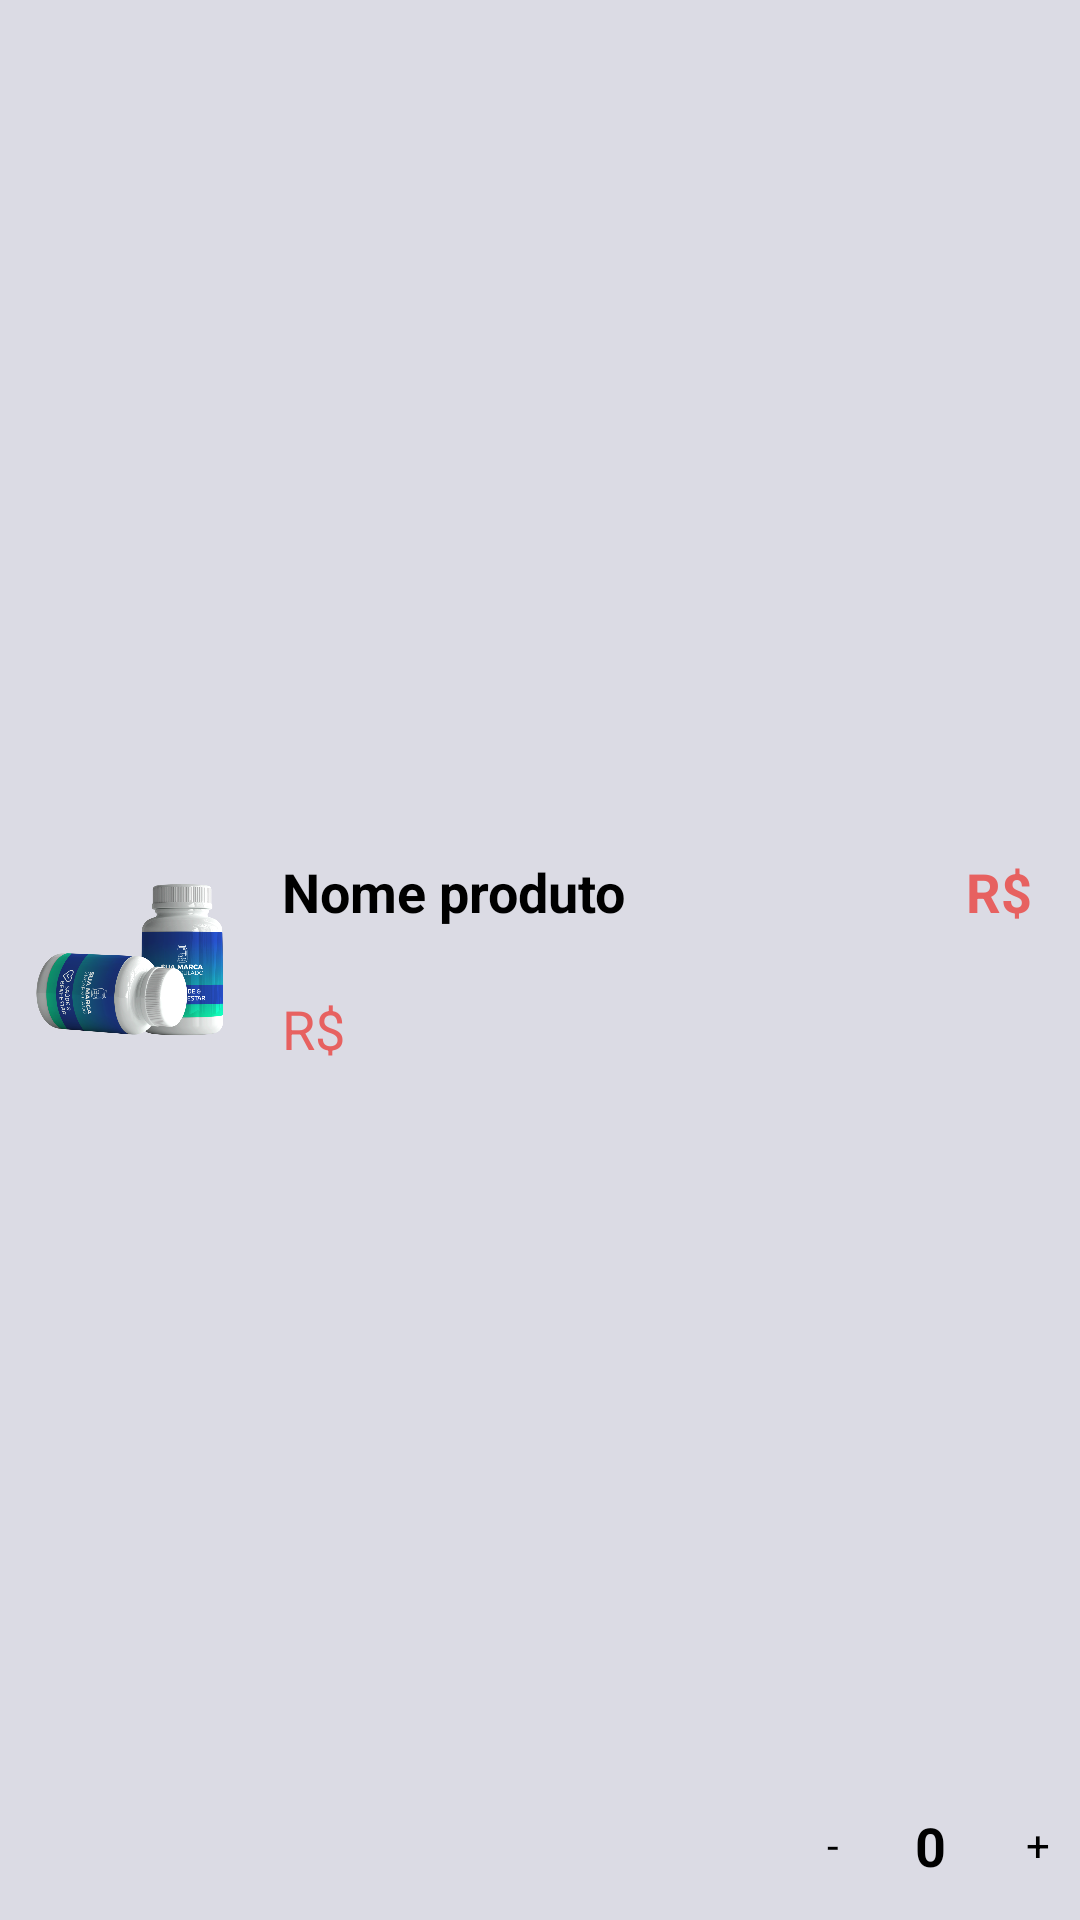

This screen was rendered from an Android layout file. Write that file and the resources it references.
<!-- AndroidManifest.xml: application theme Theme.Naturals -->
<!-- res/layout/viewholder_carrinho.xml -->
<?xml version="1.0" encoding="utf-8"?>
<androidx.constraintlayout.widget.ConstraintLayout xmlns:android="http://schemas.android.com/apk/res/android"
    xmlns:app="http://schemas.android.com/apk/res-auto"
    xmlns:tools="http://schemas.android.com/tools"
    android:layout_width="match_parent"
    android:layout_height="100dp"
    android:layout_marginTop="8dp"
    android:layout_marginBottom="8dp"
    android:background="@color/greynwhite">

    <View
        android:id="@+id/view6"
        android:layout_width="70dp"
        android:layout_height="70dp"
        android:layout_marginStart="8dp"
        android:layout_marginTop="8dp"
        android:layout_marginBottom="8dp"
        android:background="@drawable/white_background2"
        app:layout_constraintBottom_toBottomOf="parent"
        app:layout_constraintStart_toStartOf="parent"
        app:layout_constraintTop_toTopOf="parent" />

    <ImageView
        android:id="@+id/pic"
        android:layout_width="64dp"
        android:layout_height="64dp"
        app:layout_constraintBottom_toBottomOf="@+id/view6"
        app:layout_constraintEnd_toEndOf="@+id/view6"
        app:layout_constraintStart_toStartOf="@+id/view6"
        app:layout_constraintTop_toTopOf="@+id/view6"
        app:srcCompat="@drawable/encapsulado" />

    <TextView
        android:id="@+id/nomeProdutoDescricao"
        style="@style/textStyleBold"
        android:layout_width="wrap_content"
        android:layout_height="wrap_content"
        android:layout_marginStart="16dp"
        android:text="Nome produto"
        android:textColor="@color/black"
        app:layout_constraintStart_toEndOf="@+id/view6"
        app:layout_constraintTop_toTopOf="@+id/view6" />

    <TextView
        android:id="@+id/price_item"
        android:layout_width="wrap_content"
        android:layout_height="wrap_content"
        android:text="R$"
        android:textSize="18sp"
        android:textColor="@color/red"
        app:layout_constraintBottom_toBottomOf="@+id/view6"
        app:layout_constraintStart_toStartOf="@+id/nomeProdutoDescricao" />

    <TextView
        android:id="@+id/total_ItemCart"
        android:layout_width="wrap_content"
        android:layout_height="wrap_content"
        android:layout_marginEnd="16dp"
        android:text="R$"
        android:textColor="@color/red"
        android:textSize="18sp"
        android:textStyle="bold"
        app:layout_constraintEnd_toEndOf="parent"
        app:layout_constraintTop_toTopOf="@+id/nomeProdutoDescricao" />

    <androidx.constraintlayout.widget.ConstraintLayout
        android:layout_width="100dp"
        android:layout_height="50dp"
        app:layout_constraintBottom_toBottomOf="parent"
        app:layout_constraintEnd_toEndOf="parent">

        <TextView
            android:id="@+id/maisCartBuy"
            android:layout_width="28dp"
            android:layout_height="28dp"
            android:background="@drawable/white_background3"
            android:gravity="center"
            android:text="+"
            android:textColor="@color/black"
            app:layout_constraintBottom_toBottomOf="parent"
            app:layout_constraintEnd_toEndOf="parent"
            app:layout_constraintTop_toTopOf="parent" />

        <TextView
            android:id="@+id/menosCartBuy"
            android:layout_width="28dp"
            android:layout_height="28dp"
            android:background="@drawable/white_background3"
            android:gravity="center"
            android:text="-"
            android:textColor="@color/black"
            app:layout_constraintBottom_toBottomOf="parent"
            app:layout_constraintEnd_toStartOf="@+id/numeroItemCart"
            app:layout_constraintHorizontal_bias="0.222"
            app:layout_constraintStart_toStartOf="parent"
            app:layout_constraintTop_toTopOf="parent" />

        <TextView
            android:id="@+id/numeroItemCart"
            android:layout_width="wrap_content"
            android:layout_height="wrap_content"
            android:text="0"
            android:textSize="18sp"
            android:textColor="@color/black"
            android:textStyle="bold"
            app:layout_constraintBottom_toBottomOf="@+id/maisCartBuy"
            app:layout_constraintEnd_toEndOf="parent"
            app:layout_constraintStart_toStartOf="parent"
            app:layout_constraintTop_toTopOf="@+id/maisCartBuy" />
    </androidx.constraintlayout.widget.ConstraintLayout>
</androidx.constraintlayout.widget.ConstraintLayout>
<!-- resources referenced by this layout -->
<resources>
  <color name="black">#FF000000</color>
  <color name="greynwhite">#DBDBE4</color>
  <color name="red">#E76160</color>
  <!-- drawable encapsulado: png bitmap (drawable, 660883 bytes) -->
  <style name="textStyleBold" parent="Widget.AppCompat.TextView">
          <item name="android:textColor">@color/black</item>
          <item name="android:textSize">18sp</item>
          <item name="android:textStyle">bold</item>
  
      </style>
  <style name="Theme.Naturals" parent="Theme.MaterialComponents.DayNight.NoActionBar">
          
          <item name="colorPrimary">@color/whitegreen</item>
          <item name="colorPrimaryVariant">@color/green</item>
          <item name="colorOnPrimary">@color/white</item>
          
          <item name="colorSecondary">@color/teal_200</item>
          <item name="colorSecondaryVariant">@color/teal_700</item>
          <item name="colorOnSecondary">@color/black</item>
          
      </style>
  <color name="whitegreen">#FF2FCB44</color>
  <color name="green">#40513B</color>
  <color name="white">#FFFFFFFF</color>
  <color name="teal_200">#FF03DAC5</color>
  <color name="teal_700">#FF018786</color>
</resources>
